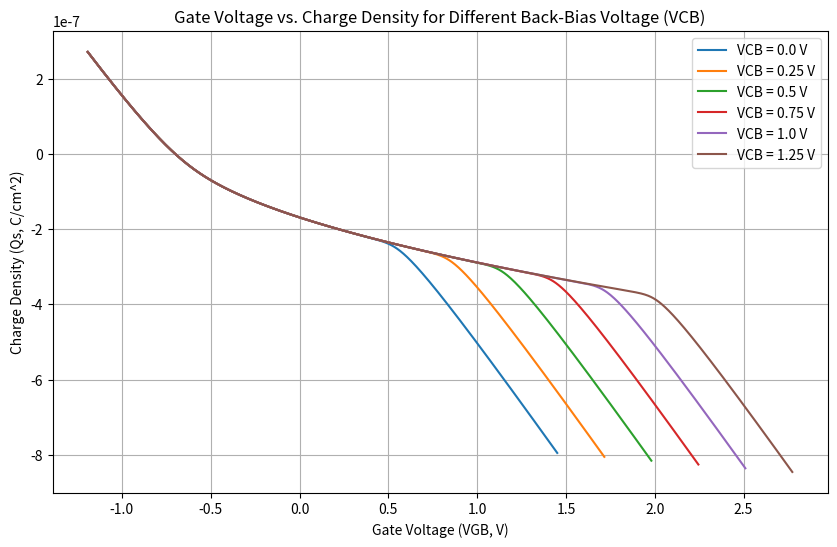

Write Python code to recreate this figure.
import numpy as np
import matplotlib.pyplot as plt

# Constants
epsilon_0 = 8.854e-14  # Vacuum permittivity in F/cm
q = 1.602e-19  # Elementary charge in C
phi_t = 0.0259  # Thermal voltage in V
ni = 1.5e10  # Intrinsic concentration in cm^-3
epsilon_s = 11.7 * epsilon_0 # Silicon permittivity in F/cm
epsilon_ox = 3.9 * epsilon_0 # SiO2 permittivity in F/cm

# Given parameters
NA = 2e17  # Acceptor doping concentration in cm^-3
tox = 5e-7  # Oxide thickness in cm (5nm)
VFB = -0.7 # Flatband Voltage
VCB_values = np.arange(0, 1.26, 0.25) #Back-Bias Voltage (VCB)

# Calculation of Fermi Potential, Cox, and Body Factor
phi_f = phi_t * np.log(NA / ni)
Cox = epsilon_ox / tox
gamma = np.sqrt(2 * q * epsilon_s * NA) / Cox

# Define psi_s range
psi_s_values = []
Qc_values = []
VGB_values = []
# Calculate VGB using the given formula
for i in range(len(VCB_values)):
    psi_s_values.append(np.linspace(-0.1,1 + VCB_values[i], 1000))
    Qc = - np.sign(psi_s_values[i]) * np.sqrt(2*q*epsilon_s*NA) * np.sqrt(phi_t*np.exp(-psi_s_values[i]/phi_t) + psi_s_values[i] - phi_t + 
                                                            np.exp(-(2*phi_f+VCB_values[i])/phi_t)*(phi_t*np.exp(psi_s_values[i]/phi_t) -
                                                                                          psi_s_values[i] - phi_t))
    
    VGB = VFB + psi_s_values[i] + np.sign(psi_s_values[i]) * gamma * np.sqrt(
        phi_t * np.exp(-psi_s_values[i] / phi_t) + psi_s_values[i] - phi_t +
        np.exp(-(2 * phi_f+VCB_values[i]) / phi_t) * (phi_t * np.exp(psi_s_values[i] / phi_t) - psi_s_values[i] - phi_t))
    

    Qc_values.append(Qc)
    VGB_values.append(VGB)
    

# Plot VGB vs psi_s for different VCB values
plt.figure(figsize=(10, 6))
for i in range(len(VCB_values)):
    plt.plot(VGB_values[i], Qc_values[i], label=f'VCB = {VCB_values[i]} V')
plt.xlabel('Gate Voltage (VGB, V)')
plt.ylabel('Charge Density (Qs, C/cm^2)')
plt.title('Gate Voltage vs. Charge Density for Different Back-Bias Voltage (VCB)')
plt.legend()
plt.grid(True)
plt.show()

